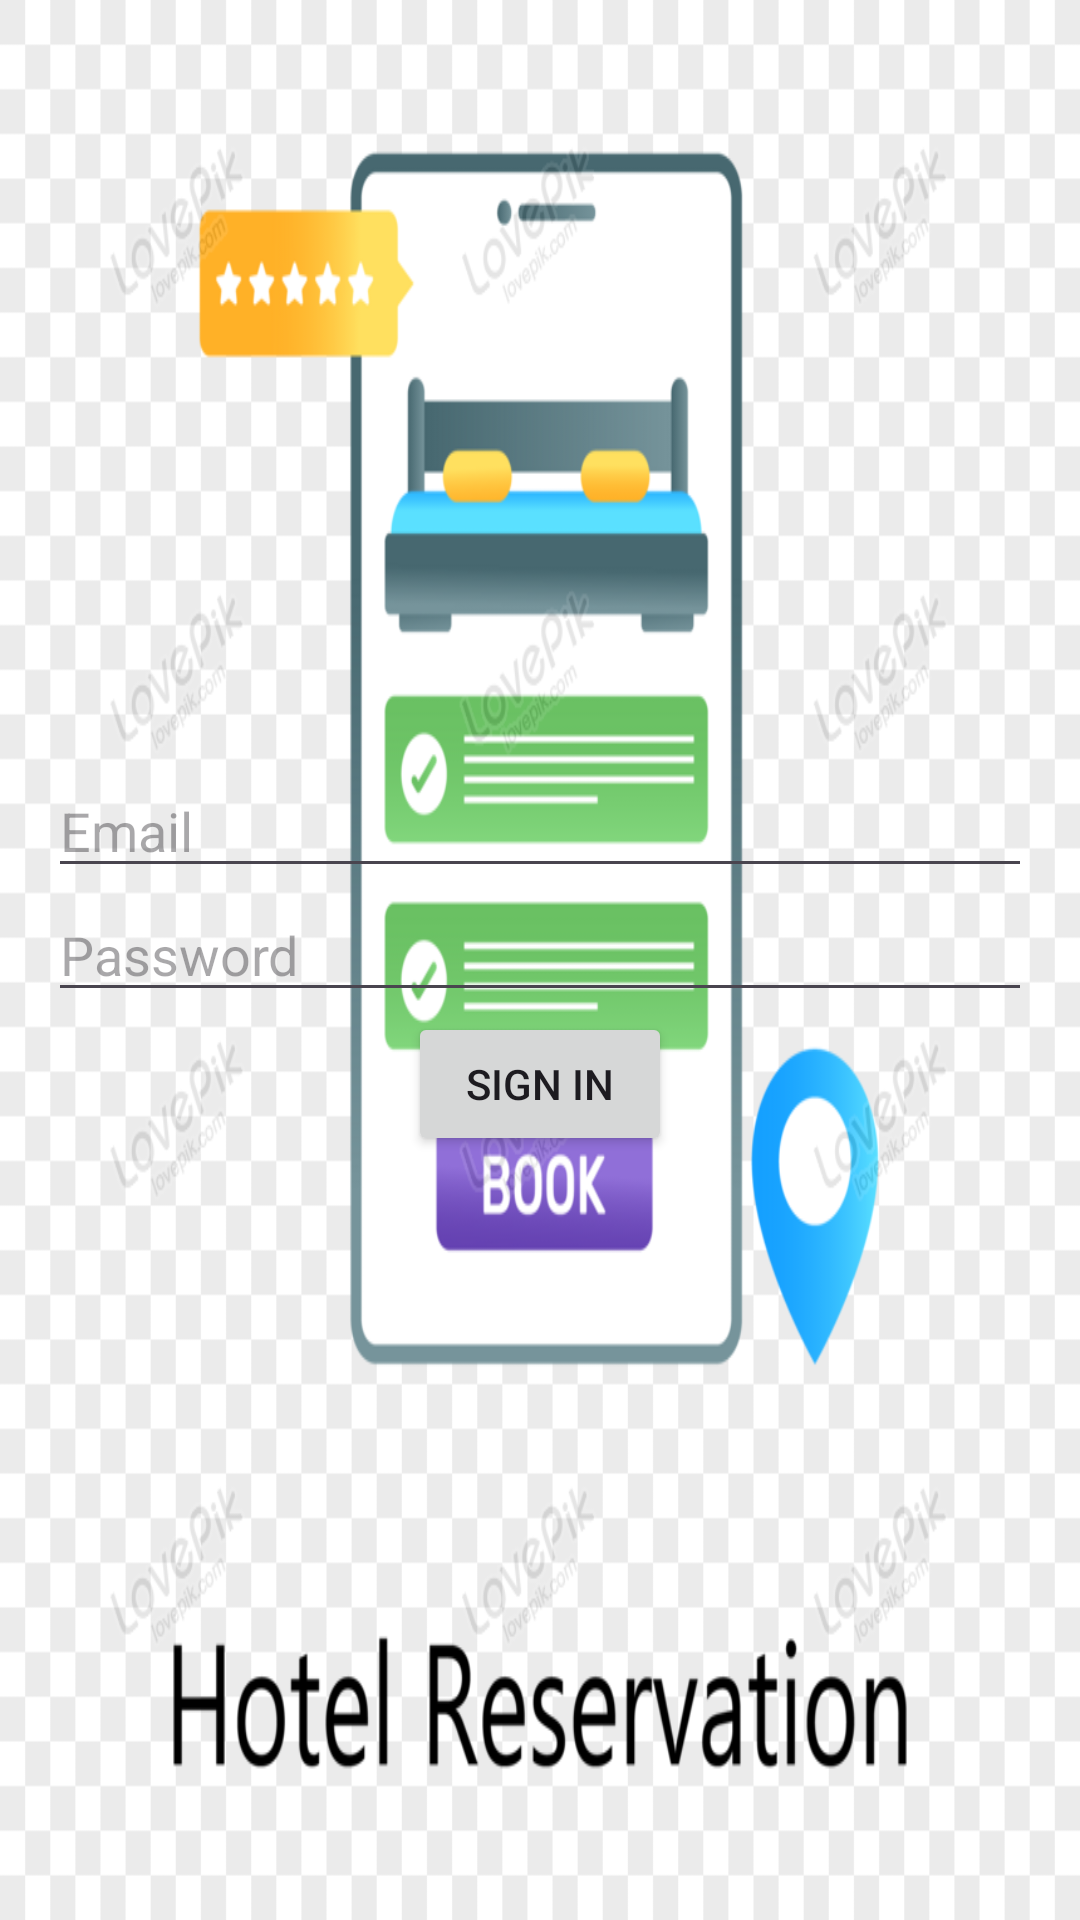

Here is an Android app screen rendered from its layout file. Give the layout XML and the strings, colors and styles it references.
<!-- AndroidManifest.xml: application theme Theme.Reservation_Hotel -->
<!-- res/layout/activity_sign_in.xml -->
<?xml version="1.0" encoding="utf-8"?>
<LinearLayout xmlns:android="http://schemas.android.com/apk/res/android"
    xmlns:app="http://schemas.android.com/apk/res-auto"
    xmlns:tools="http://schemas.android.com/tools"
    android:layout_width="match_parent"
    android:layout_height="match_parent"
    android:orientation="vertical"
    android:background="@drawable/hotel"
    android:gravity="center_vertical"
    android:padding="16dp">

    <EditText
        android:id="@+id/editTextEmail"
        android:layout_width="match_parent"
        android:layout_height="wrap_content"
        android:hint="Email"
        android:inputType="textEmailAddress"/>

    <EditText
        android:id="@+id/editTextPassword"
        android:layout_width="match_parent"
        android:layout_height="wrap_content"
        android:hint="Password"
        android:inputType="textPassword"/>

    <Button
        android:id="@+id/buttonSignUp"
        android:layout_width="wrap_content"
        android:layout_height="wrap_content"
        android:layout_gravity="center_horizontal"
        android:text="Sign in"/>

</LinearLayout>
<!-- resources referenced by this layout -->
<resources>
  <!-- drawable hotel: png bitmap (drawable, 81131 bytes) -->
  <style name="Theme.Reservation_Hotel" parent="Base.Theme.Reservation_Hotel" />
  <style name="Base.Theme.Reservation_Hotel" parent="Theme.Material3.DayNight.NoActionBar">
          
          
      </style>
</resources>
